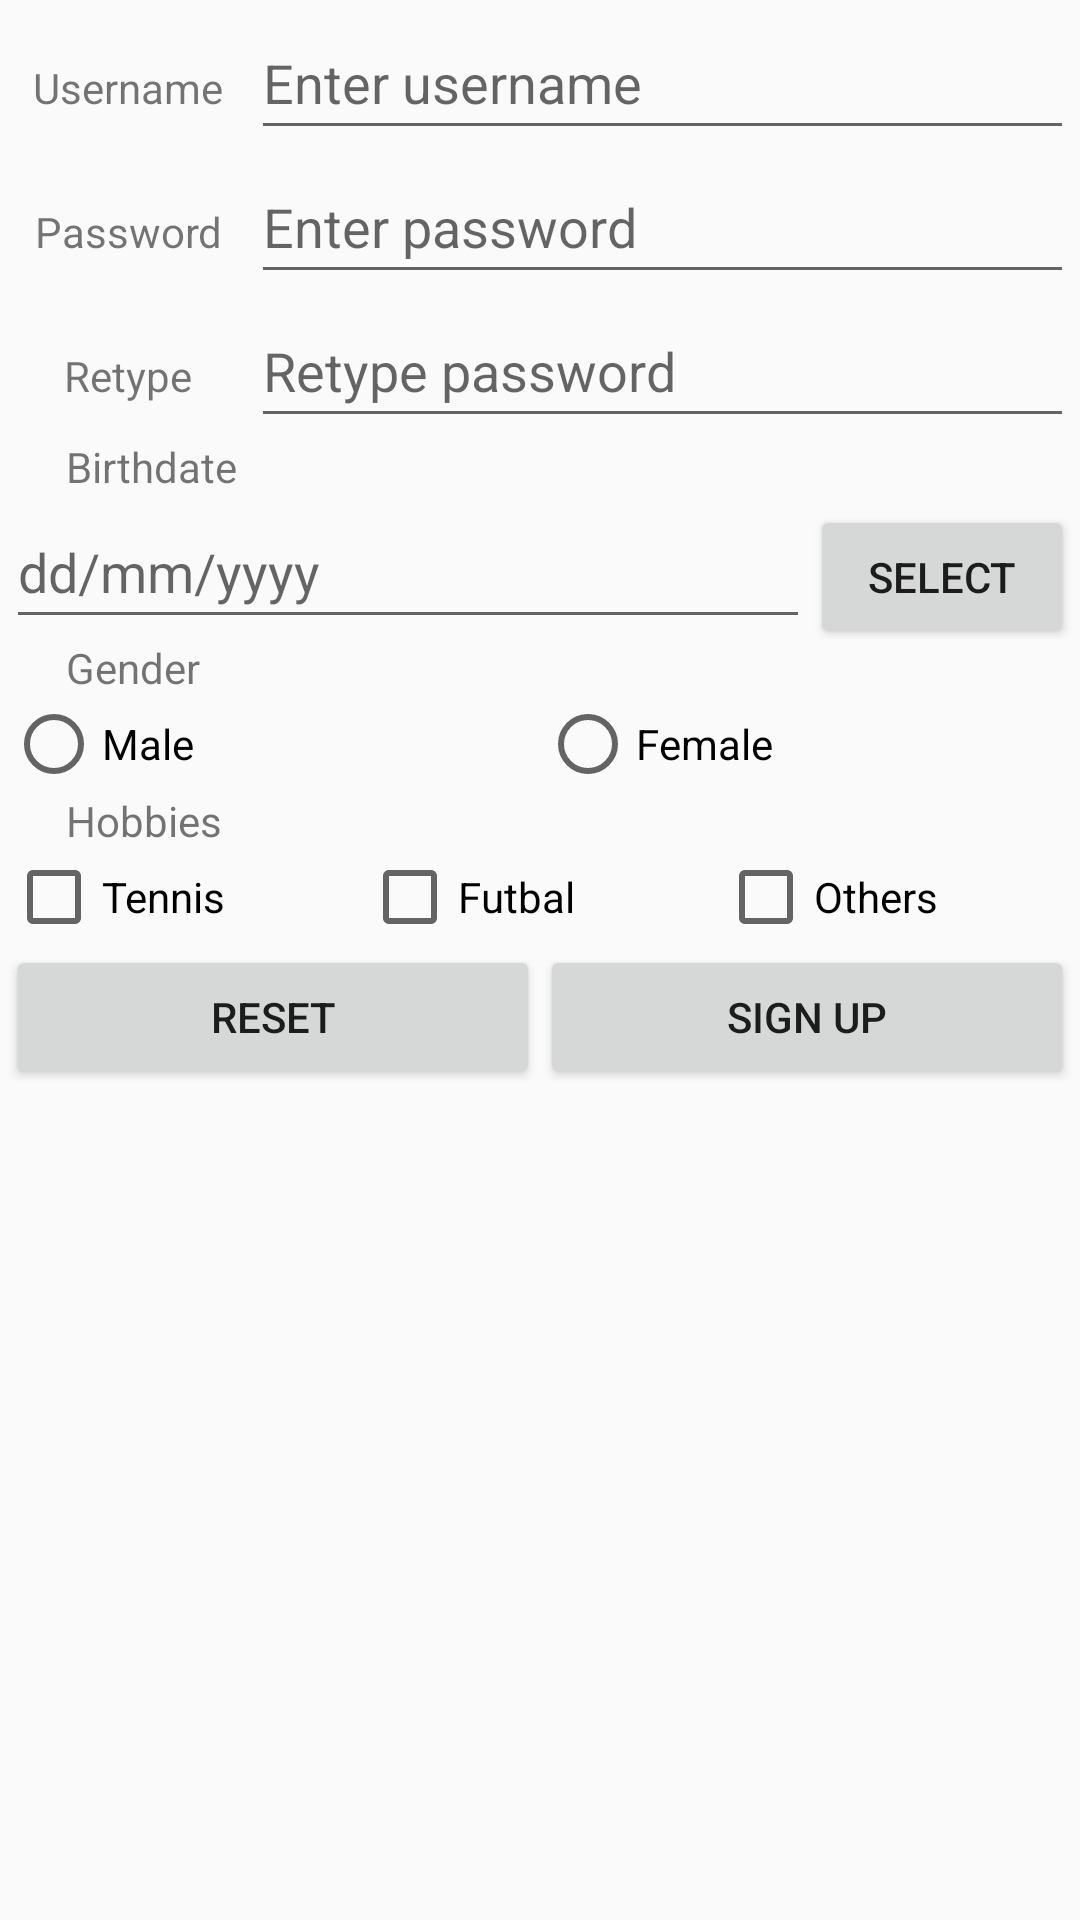

Here is an Android app screen rendered from its layout file. Give the layout XML and the strings, colors and styles it references.
<!-- AndroidManifest.xml: application theme Theme.AppCompat.Light -->
<!-- res/layout/activity_main.xml -->
<?xml version="1.0" encoding="utf-8"?>
<LinearLayout xmlns:android="http://schemas.android.com/apk/res/android"
    xmlns:app="http://schemas.android.com/apk/res-auto"
    xmlns:tools="http://schemas.android.com/tools"
    android:id="@+id/main"
    android:orientation="vertical"
    android:layout_width="match_parent"
    android:layout_height="match_parent"
    android:padding= "2dp"
    tools:context=".RegisterformActivity">

    <LinearLayout
        android:layout_width="match_parent"
        android:layout_height="wrap_content"
        android:orientation="horizontal">
        <TextView
            android:layout_width="wrap_content"
            android:layout_height="wrap_content"
            android:text="Username"
            android:gravity="center"
            android:ems="5"
            android:id="@+id/txtUsername"/>
        <EditText
            android:layout_width="wrap_content"
            android:layout_height="48dp"
            android:id="@+id/editUsername"
            android:layout_weight="2"
            android:hint="Enter username"/>
    </LinearLayout>
    <LinearLayout
        android:layout_width="match_parent"
        android:layout_height="wrap_content"
        android:orientation="horizontal">
        <TextView
            android:layout_width="wrap_content"
            android:layout_height="wrap_content"
            android:text="Password"
            android:gravity="center"
            android:ems="5"
            android:id="@+id/txtPassword"/>
        <EditText
            android:layout_width="wrap_content"
            android:layout_height="48dp"
            android:id="@+id/editPassword"
            android:hint="Enter password"
            android:layout_weight = "2"
            android:inputType="textPassword"/>
    </LinearLayout>
    <LinearLayout
        android:layout_width="match_parent"
        android:layout_height="wrap_content"
        android:orientation="horizontal">
        <TextView
            android:layout_width="wrap_content"
            android:layout_height="wrap_content"
            android:text="Retype"
            android:ems="5"
            android:gravity="center"
            android:id="@+id/txtRetype"/>
        <EditText
            android:layout_width="wrap_content"
            android:layout_height="48dp"
            android:id="@+id/editRetype"
            android:hint="Retype password"
            android:layout_weight="2"
            android:inputType="textPassword"/>
    </LinearLayout>

    <TextView
        android:layout_width="wrap_content"
        android:layout_height="wrap_content"
        android:paddingLeft="20dp"
        android:text="Birthdate" />
    <LinearLayout
        android:layout_width="match_parent"
        android:layout_height="wrap_content">
        <EditText
            android:layout_width="wrap_content"
            android:layout_height="48dp"
            android:layout_weight="1"
            android:hint = "dd/mm/yyyy"
            android:id="@+id/editBirthdate"
            />
        <Button
            android:layout_width="wrap_content"
            android:layout_height="48dp"
            android:text="Select"
            android:id="@+id/btnBirthdateSelect"/>
    </LinearLayout>
    <TextView
        android:layout_width="wrap_content"
        android:layout_height="wrap_content"
        android:text="Gender"
        android:paddingLeft="20dp"/>
    <RadioGroup
        android:layout_width="match_parent"
        android:layout_height="wrap_content"
        android:id="@+id/optionsGender"
        android:orientation="horizontal"
        android:gravity="center_horizontal">
        <RadioButton
            android:layout_width="match_parent"
            android:layout_height="wrap_content"
            android:layout_weight="1"
            android:text="Male"
            android:id="@+id/optionMale"/>
        <RadioButton
            android:layout_width="match_parent"
            android:layout_height="wrap_content"
            android:layout_weight="1"
            android:text="Female"
            android:id="@+id/optionFemale"/>
    </RadioGroup>
    <TextView
        android:layout_width="wrap_content"
        android:layout_height="wrap_content"
        android:paddingLeft="20dp"
        android:text="Hobbies"/>
    <LinearLayout
        android:layout_width="match_parent"
        android:layout_height="wrap_content"
        android:gravity="center_horizontal">
        <CheckBox
            android:layout_width="match_parent"
            android:layout_height="wrap_content"
            android:layout_weight="1"
            android:id="@+id/checkTennis"
            android:text="Tennis"
            android:checked="false"/>
        <CheckBox
            android:layout_width="match_parent"
            android:layout_height="wrap_content"
            android:layout_weight="1"
            android:id="@+id/checkFutbal"
            android:text="Futbal"
            android:checked="false"/>
        <CheckBox
            android:layout_width="match_parent"
            android:layout_height="wrap_content"
            android:layout_weight="1"
            android:id="@+id/checkOthers"
            android:text="Others"
            android:checked="false"/>
    </LinearLayout>
    <LinearLayout
        android:layout_width="match_parent"
        android:layout_height="wrap_content"
        android:gravity="center_horizontal">
        <Button
            android:layout_width="match_parent"
            android:layout_height="wrap_content"
            android:layout_weight="1"
            android:text="Reset"
            android:id="@+id/btnReset"/>
        <Button
            android:layout_width="match_parent"
            android:layout_height="wrap_content"
            android:layout_weight="1"
            android:text="Sign up"
            android:id="@+id/btnSignUp"/>
    </LinearLayout>
</LinearLayout>
<!-- resources referenced by this layout -->
<resources>

</resources>
